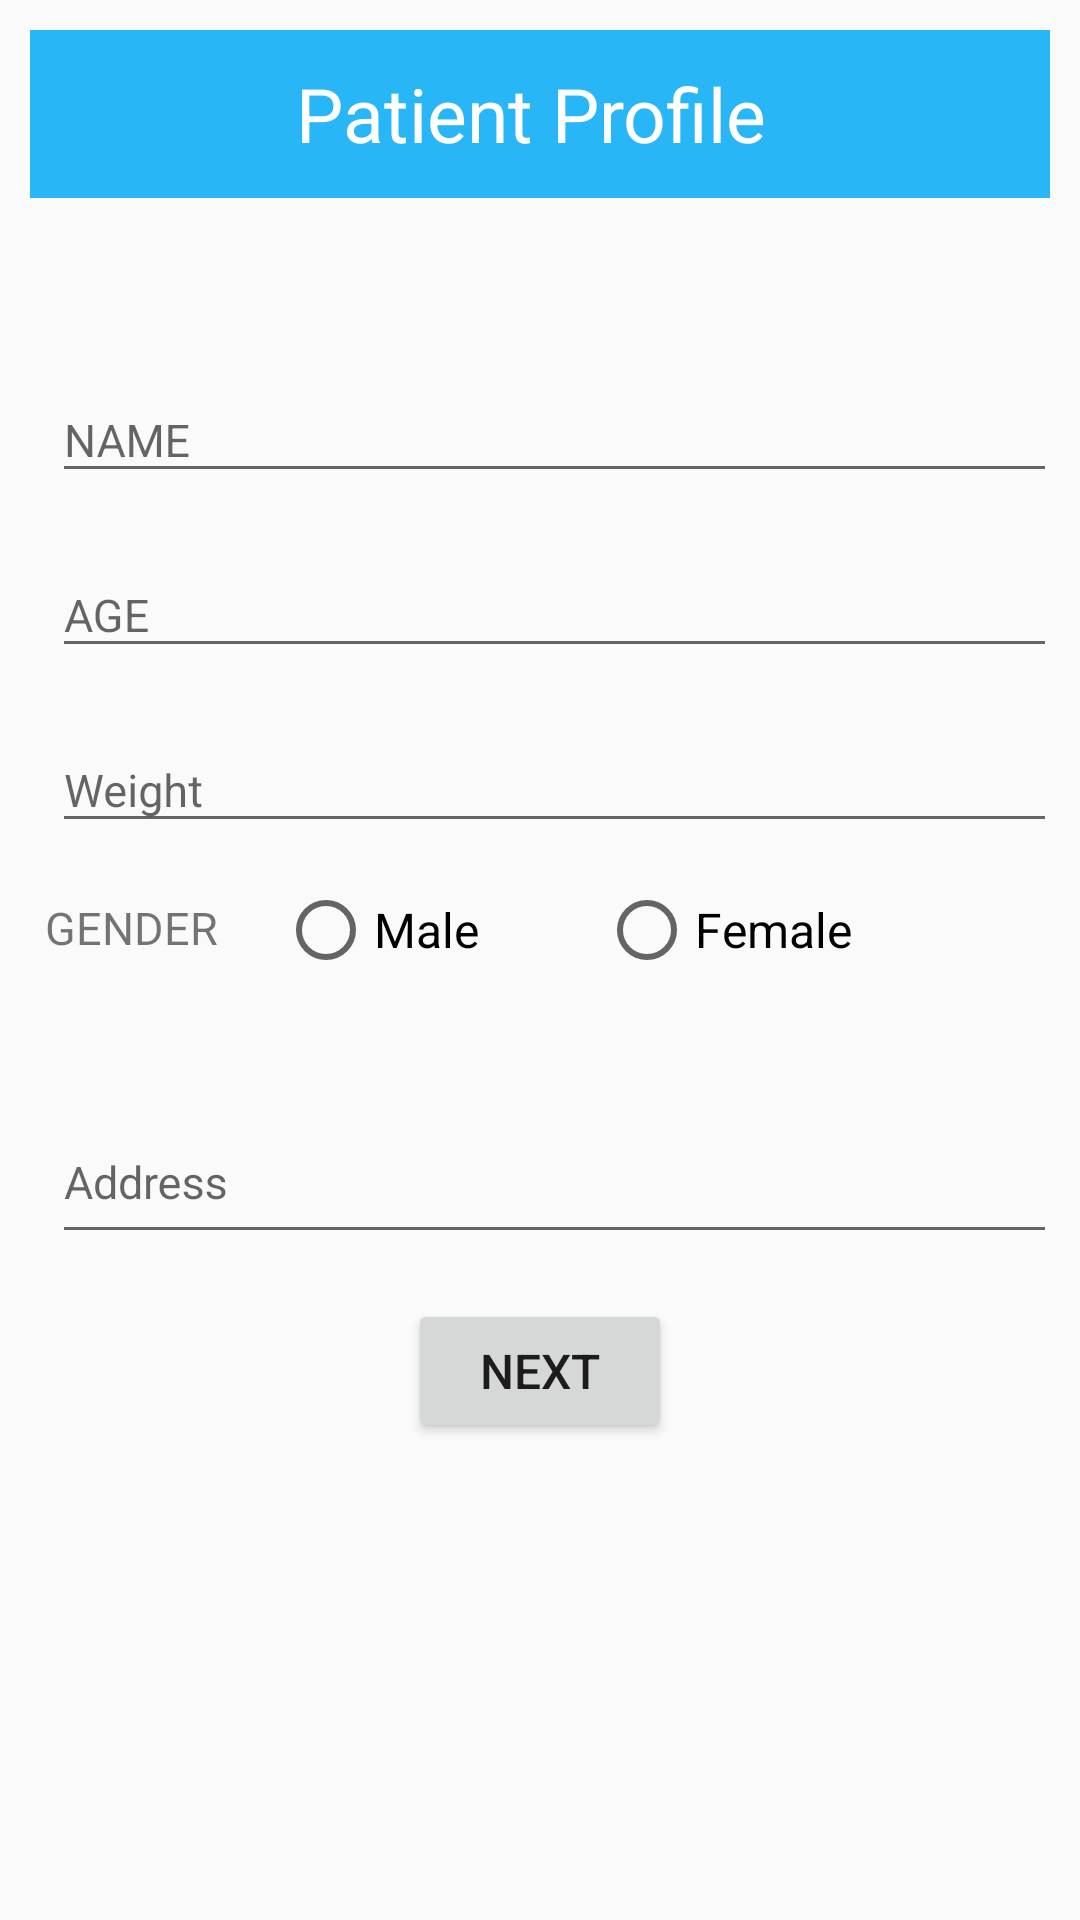

Reconstruct the res/layout file that produces this screen, plus the resources it refers to.
<!-- AndroidManifest.xml: application theme AppTheme -->
<!-- res/layout/fragment_patient_signup.xml -->
<?xml version="1.0" encoding="utf-8"?>
<LinearLayout xmlns:android="http://schemas.android.com/apk/res/android"
    xmlns:tools="http://schemas.android.com/tools"
    android:layout_width="match_parent"
    android:layout_height="wrap_content"
    tools:context=".reg_fragments.PatientSignup"
    android:orientation="vertical"
    android:padding="10dp"
    android:layout_gravity="center"
    android:nestedScrollingEnabled="true">


    <TextView
        android:layout_width="match_parent"
        android:layout_height="?attr/actionBarSize"
        android:gravity="center"
        android:text="Patient Profile "
        android:textColor="@android:color/white"
        android:textAlignment="center"
        android:textSize="25dp"
        android:background="#29b6f6"
        android:layout_marginBottom="50dp"/>

    <android.support.design.widget.TextInputLayout
        android:layout_width="match_parent"
        android:layout_height="wrap_content"
        android:layout_marginBottom="10dp">

        <EditText
            android:id="@+id/pNameET"
            android:layout_width="match_parent"
            android:layout_height="wrap_content"
            android:textSize="15dp"
            android:layout_gravity="center_horizontal"
            android:hint="NAME"
            android:layout_marginLeft="5dp"/>

    </android.support.design.widget.TextInputLayout>




    <android.support.design.widget.TextInputLayout
        android:layout_width="match_parent"
        android:layout_height="wrap_content">

        <EditText
            android:id="@+id/pAgeET"
            android:layout_width="match_parent"
            android:layout_height="wrap_content"
            android:textSize="15dp"
            android:layout_gravity="center_horizontal"
            android:hint="AGE"
            android:inputType="numberDecimal"
            android:layout_marginLeft="5dp"
            android:layout_marginBottom="10dp"/>

    </android.support.design.widget.TextInputLayout>


    <android.support.design.widget.TextInputLayout
        android:layout_width="match_parent"
        android:layout_height="wrap_content">

        <EditText
            android:id="@+id/pWeghitET"
            android:layout_width="match_parent"
            android:layout_height="wrap_content"
            android:textSize="15dp"
            android:layout_gravity="center_horizontal"
            android:hint="Weight"
            android:layout_marginLeft="5dp"
            android:inputType="numberDecimal"
            android:layout_marginBottom="10dp"/>

    </android.support.design.widget.TextInputLayout>

    <LinearLayout
        android:layout_width="match_parent"
        android:layout_height="?attr/actionBarSize"
        android:orientation="horizontal"
        android:layout_marginBottom="10dp">

        <TextView
            android:id="@+id/gText1"
            android:layout_width="wrap_content"
            android:layout_height="wrap_content"
            android:text="GENDER"
            android:textSize="15dp"
            android:layout_marginLeft="5dp"
            android:layout_marginTop="8dp"/>

        <RadioGroup
            android:id="@+id/pGenderRG"
            android:layout_width="wrap_content"
            android:layout_height="wrap_content"
            android:orientation="horizontal"
            android:layout_marginTop="3dp"
            android:layout_marginLeft="20dp"
            android:layout_alignLeft="@+id/gText1">

            <RadioButton
                android:layout_width="wrap_content"
                android:layout_height="wrap_content"
                android:text="Male"
                android:id="@+id/radioButton1"
                android:layout_gravity="center_horizontal"
                android:checked="false"
                android:textSize="16dp" />

            <RadioButton
                android:layout_width="wrap_content"
                android:layout_height="wrap_content"
                android:text="Female"
                android:id="@+id/radioButton2"
                android:layout_gravity="center_horizontal"
                android:checked="false"
                android:textSize="16dp"
                android:layout_marginLeft="40dp"/>
        </RadioGroup>

    </LinearLayout>

    <android.support.design.widget.TextInputLayout
        android:layout_width="match_parent"
        android:layout_height="wrap_content">

        <EditText
            android:id="@+id/pAddress"
            android:layout_width="match_parent"
            android:layout_height="50dp"
            android:textSize="15dp"
            android:layout_gravity="center_horizontal"
            android:hint="Address"
            android:layout_marginLeft="5dp"/>

    </android.support.design.widget.TextInputLayout>

    <Button
        android:id="@+id/nextBT"
        android:layout_marginTop="15dp"
        android:layout_width="wrap_content"
        android:layout_height="wrap_content"
        android:text="NEXT"
        android:textSize="16dp"
        android:inputType="numberDecimal"
        android:layout_gravity="center_horizontal"/>

</LinearLayout>
<!-- resources referenced by this layout -->
<resources>
  <style name="AppTheme" parent="Base.Theme.AppCompat.Light.DarkActionBar">
          
          <item name="colorPrimary">@color/colorPrimary</item>
          <item name="colorPrimaryDark">@color/colorPrimaryDark</item>
          <item name="colorAccent">@color/colorAccent</item>
      </style>
  <color name="colorPrimary">#008577</color>
  <color name="colorPrimaryDark">#00574B</color>
  <color name="colorAccent">#D81B60</color>
</resources>
